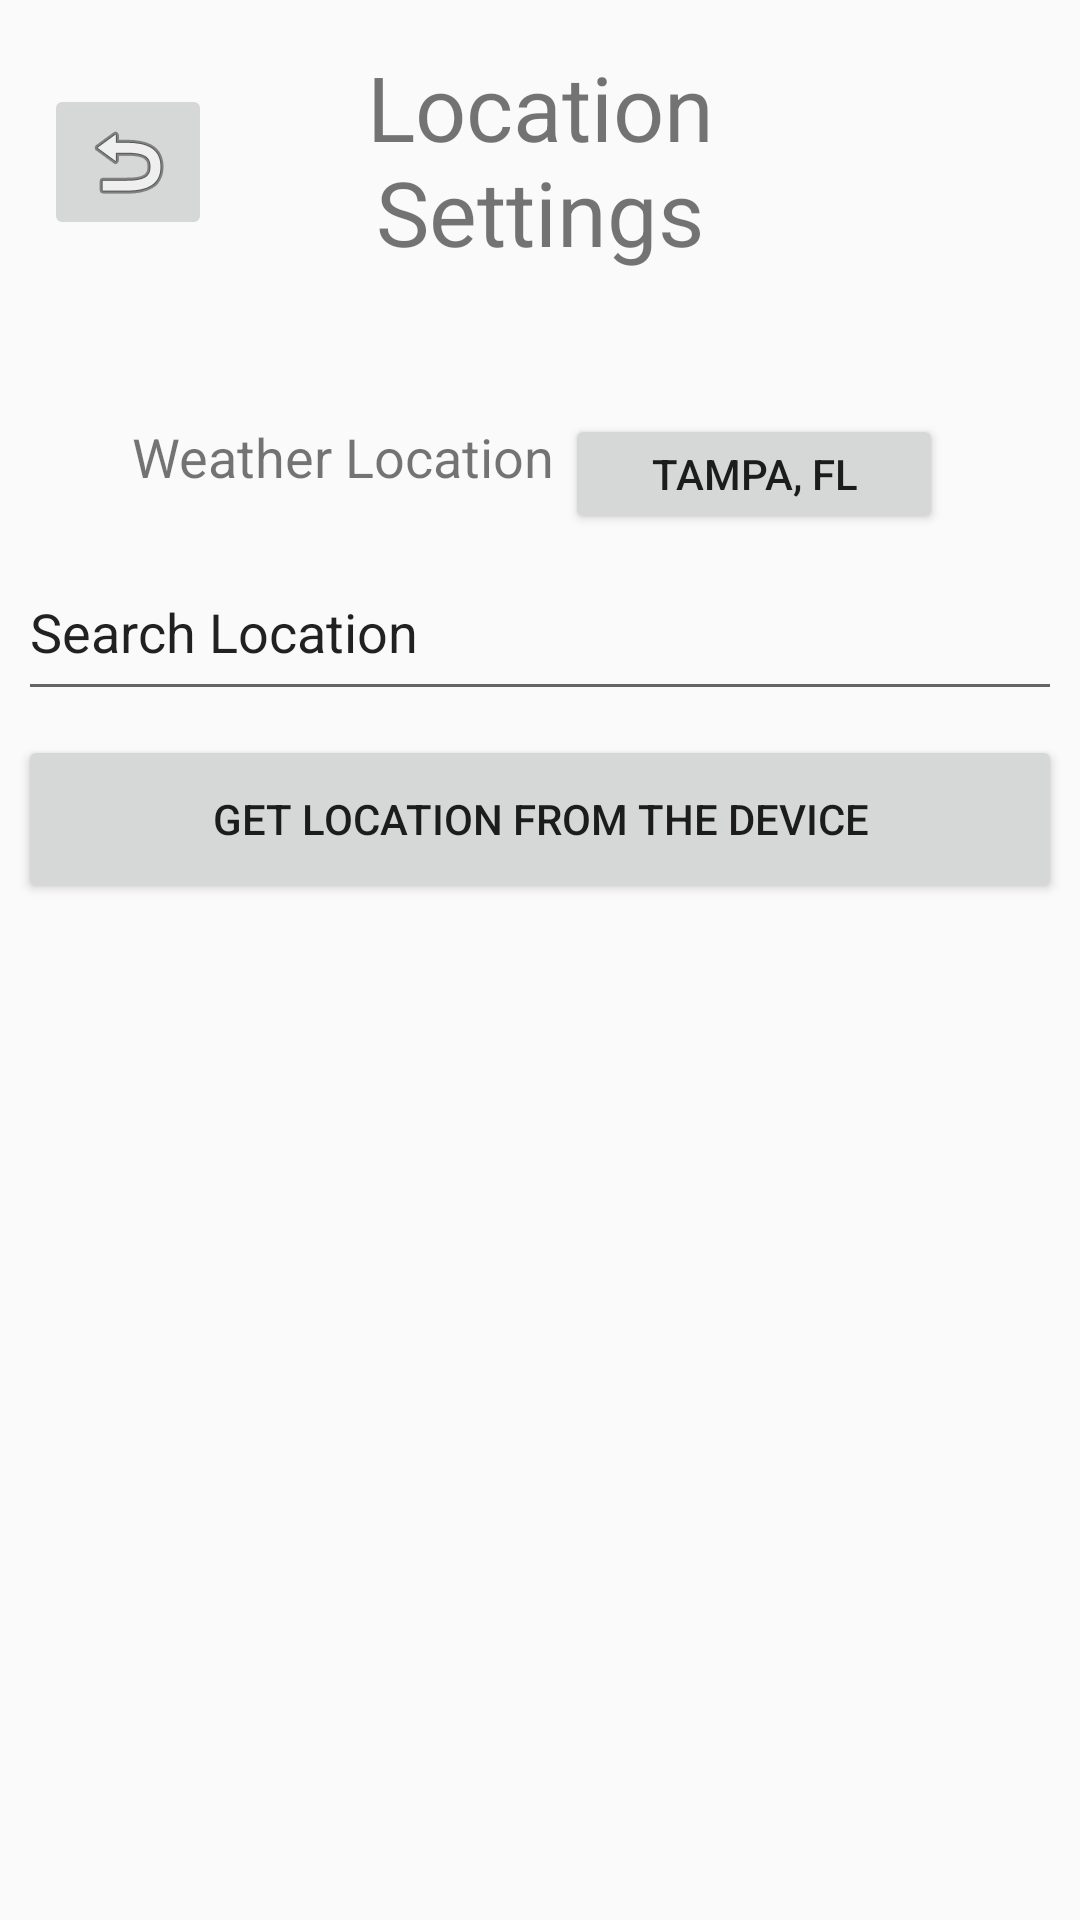

This screen was rendered from an Android layout file. Write that file and the resources it references.
<!-- AndroidManifest.xml: application theme AppTheme -->
<!-- res/layout/activity_location.xml -->
<?xml version="1.0" encoding="utf-8"?>
<android.support.constraint.ConstraintLayout xmlns:android="http://schemas.android.com/apk/res/android"
    xmlns:app="http://schemas.android.com/apk/res-auto"
    xmlns:tools="http://schemas.android.com/tools"
    android:layout_width="match_parent"
    android:layout_height="match_parent"
    tools:context=".Location">

    <Button
        android:id="@+id/button"
        android:layout_width="348dp"
        android:layout_height="56dp"
        android:layout_marginStart="8dp"
        android:layout_marginLeft="8dp"
        android:layout_marginTop="8dp"
        android:layout_marginEnd="8dp"
        android:layout_marginRight="8dp"
        android:text="Get Location From the Device"
        app:layout_constraintEnd_toEndOf="parent"
        app:layout_constraintHorizontal_bias="0.51"
        app:layout_constraintStart_toStartOf="parent"
        app:layout_constraintTop_toBottomOf="@+id/editText" />

    <Button
        android:id="@+id/btn_location2"
        android:layout_width="126dp"
        android:layout_height="40dp"
        android:layout_marginStart="8dp"
        android:layout_marginLeft="8dp"
        android:layout_marginTop="138dp"
        android:layout_marginEnd="16dp"
        android:layout_marginRight="16dp"
        android:text="Tampa, FL"
        app:layout_constraintEnd_toEndOf="parent"
        app:layout_constraintHorizontal_bias="0.858"
        app:layout_constraintStart_toStartOf="parent"
        app:layout_constraintTop_toTopOf="parent" />

    <TextView
        android:id="@+id/textView6"
        android:layout_width="171dp"
        android:layout_height="33dp"
        android:layout_marginStart="8dp"
        android:layout_marginLeft="8dp"
        android:layout_marginTop="140dp"
        android:layout_marginEnd="8dp"
        android:layout_marginRight="8dp"
        android:text="Weather Location"
        android:textSize="18sp"
        app:layout_constraintEnd_toEndOf="parent"
        app:layout_constraintHorizontal_bias="0.209"
        app:layout_constraintStart_toStartOf="parent"
        app:layout_constraintTop_toTopOf="parent" />

    <TextView
        android:id="@+id/textView2"
        android:layout_width="161dp"
        android:layout_height="90dp"
        android:layout_marginStart="8dp"
        android:layout_marginLeft="8dp"
        android:layout_marginTop="8dp"
        android:layout_marginEnd="8dp"
        android:layout_marginRight="8dp"
        android:gravity="center"
        android:text="Location Settings"
        android:textSize="30sp"
        app:layout_constraintEnd_toEndOf="parent"
        app:layout_constraintStart_toStartOf="parent"
        app:layout_constraintTop_toTopOf="parent" />

    <ImageButton
        android:id="@+id/btn_back"
        android:layout_width="wrap_content"
        android:layout_height="wrap_content"
        android:layout_marginStart="8dp"
        android:layout_marginLeft="8dp"
        android:layout_marginTop="28dp"
        android:layout_marginEnd="8dp"
        android:layout_marginRight="8dp"
        app:layout_constraintEnd_toEndOf="parent"
        app:layout_constraintHorizontal_bias="0.023"
        app:layout_constraintStart_toStartOf="parent"
        app:layout_constraintTop_toTopOf="parent"
        app:srcCompat="@android:drawable/ic_menu_revert" />

    <EditText
        android:id="@+id/editText"
        android:layout_width="348dp"
        android:layout_height="56dp"
        android:layout_marginStart="8dp"
        android:layout_marginLeft="8dp"
        android:layout_marginTop="8dp"
        android:layout_marginEnd="8dp"
        android:layout_marginRight="8dp"
        android:ems="10"
        android:inputType="textPersonName"
        android:text="Search Location"
        app:layout_constraintEnd_toEndOf="parent"
        app:layout_constraintStart_toStartOf="parent"
        app:layout_constraintTop_toBottomOf="@+id/textView6" />
</android.support.constraint.ConstraintLayout>
<!-- resources referenced by this layout -->
<resources>
  <style name="AppTheme" parent="Theme.AppCompat.Light.NoActionBar">
          
          <item name="colorPrimary">@color/colorPrimary</item>
          <item name="colorPrimaryDark">@color/colorPrimaryDark</item>
          <item name="colorAccent">@color/colorAccent</item>
      </style>
  <!-- not gathered from this repository: default colours our renderer supplied (Android Studio template values) -->
  <color name="colorPrimary">#FF6200EE</color>
  <color name="colorPrimaryDark">#FF3700B3</color>
  <color name="colorAccent">#FF03DAC5</color>
</resources>
